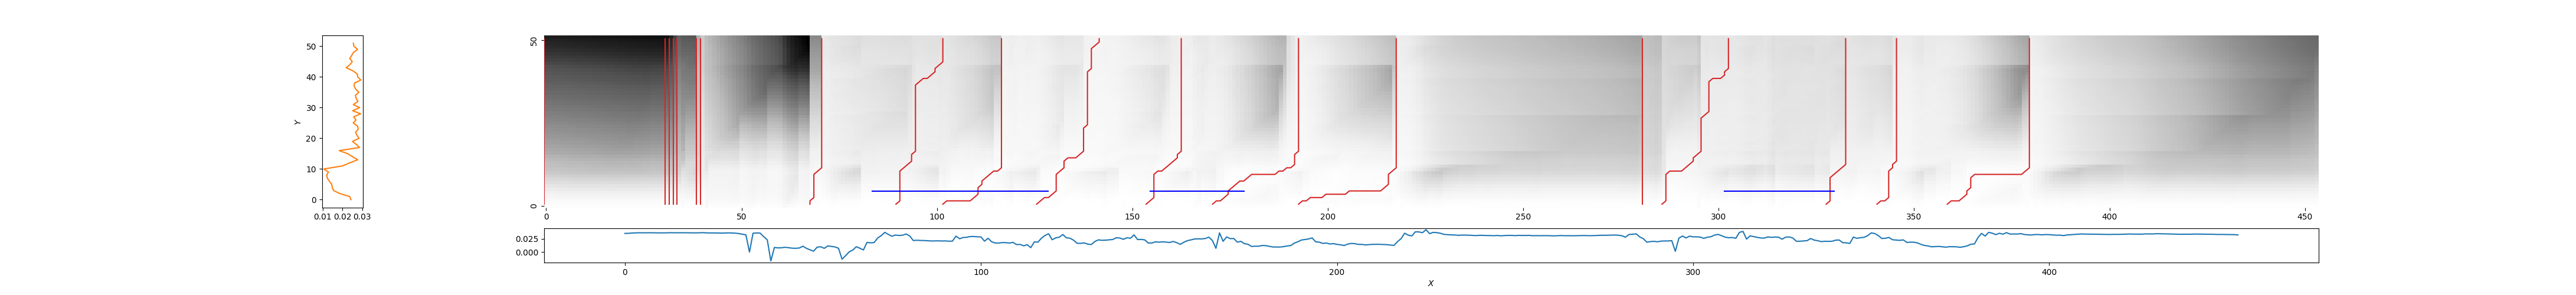

The file beside this chart, header and first rows:
0, 0, 0.6090215779983519
31, 31, 0.6355
32, 32, 0.5966
33, 33, 0.5341
34, 34, 0.4668
39, 39, 0.2872
40, 40, 0.2184
68, 71, 0.1134
90, 102, 0.1277
102, 117, 0.08524
126, 142, 0.06639
154, 163, 0.08769
170, 193, 0.08291
192, 218, 0.08861
281, 281, 0.2432
286, 303, 0.1207
328, 333, 0.1324
341, 346, 0.09945
359, 380, 0.09837
